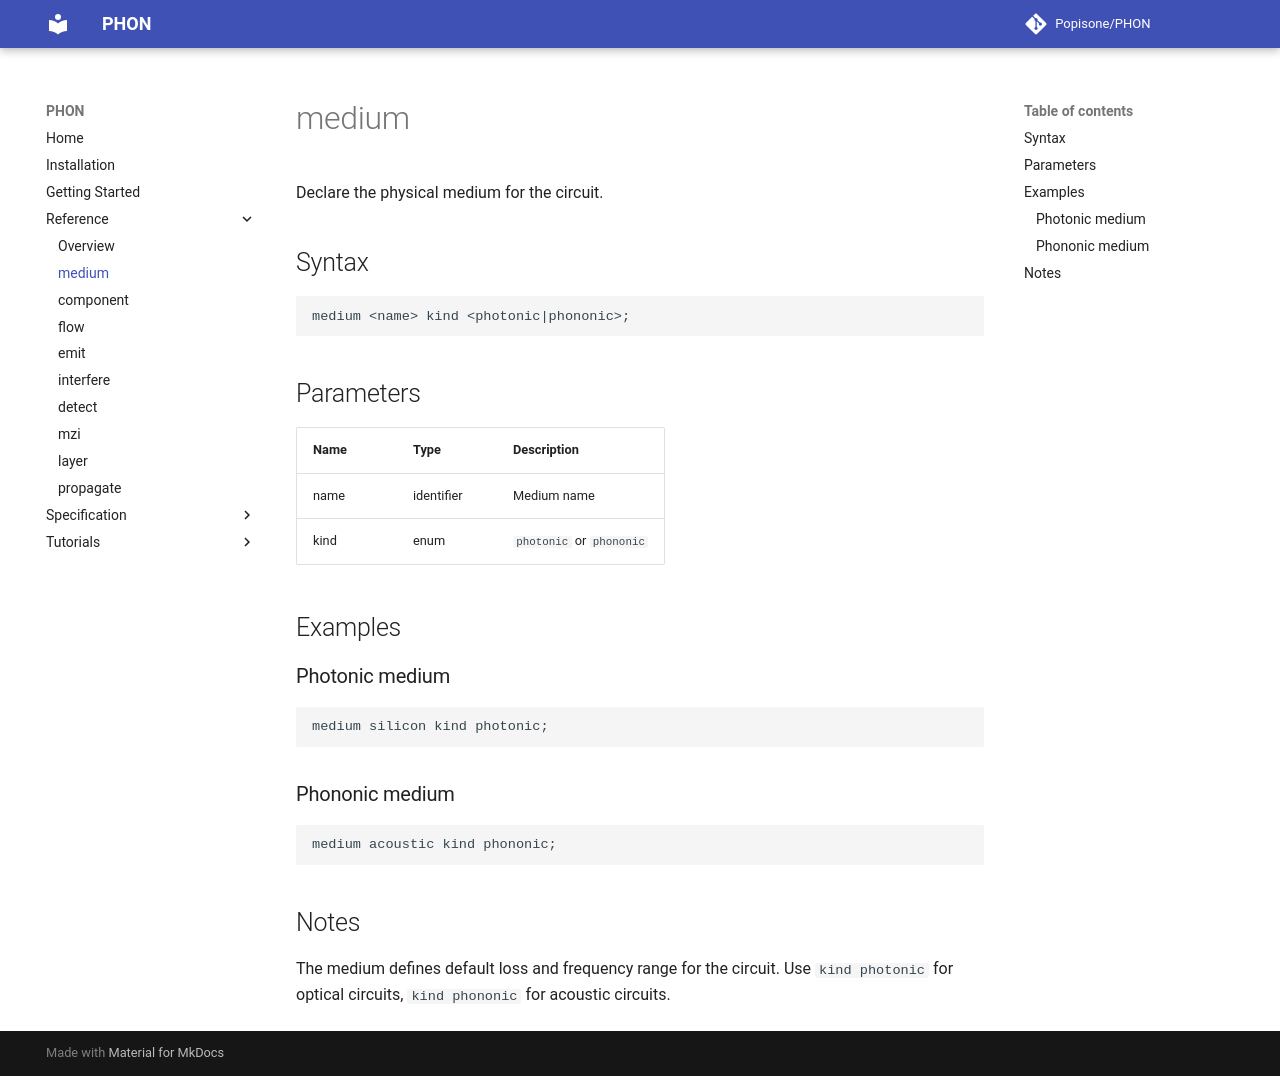

repository: Popisone/PHON · page: reference/medium/index.html · generator: mkdocs

# medium

Declare the physical medium for the circuit.

## Syntax

```
medium <name> kind <photonic|phononic>;
```

## Parameters

| Name | Type | Description |
|---|---|---|
| name | identifier | Medium name |
| kind | enum | `photonic` or `phononic` |

## Examples

### Photonic medium

```
medium silicon kind photonic;
```

### Phononic medium

```
medium acoustic kind phononic;
```

## Notes

The medium defines default loss and frequency range for the circuit.
Use `kind photonic` for optical circuits, `kind phononic` for acoustic circuits.
